The GitHub repository GauriAyalane18/Gesture-Based-Shopping-Application contains a labelled image folder "GESTURE DATASET" with 5 categories: back, buy, more, next, previous. Examples follow, each with its label.

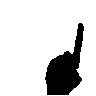
Label: next

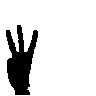
Label: more

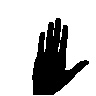
Label: buy

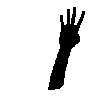
Label: back

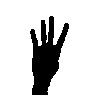
Label: back

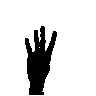
Label: back
